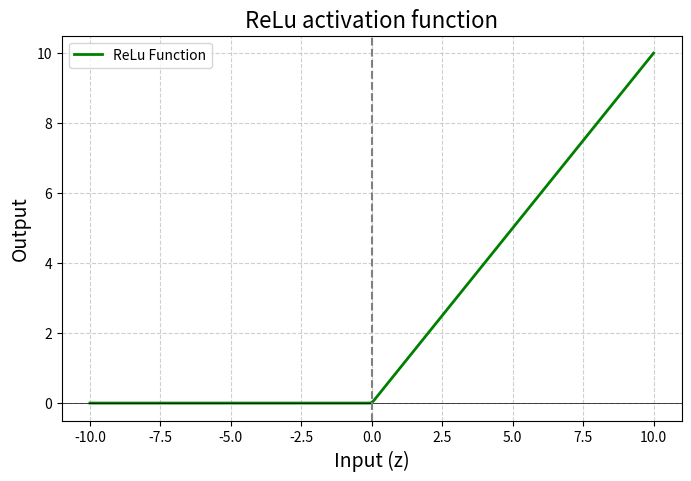

Source code (Python):
#A artificial neuron can store and process information
#The store value comes from the weights and features
#THe below code shows how the neuron must be calculating its z value and then applying the ReLU function
import numpy as np
import matplotlib.pyplot as plt



###################################################################################
#Defining features
###################################################################################

X=np.array([2.0,3.0,4.0])


###################################################################################
#Defining weights
###################################################################################

W=np.array([0.5,0.3,0.2])


bias=1.0

def relu(Z):
    a=max(0,Z)
    return a

###################################################################################
#Neuron forward pass- caluclating z and passing the value to the activation function
###################################################################################


def neuronWithReLu(X,W):
    list=[]
    counter=0
    for i in X:
        n=i*W[counter]
        counter=counter+1
        list.append(n)
    print("List: ",list)
    z=0
    for i in list:
        z=z+i
    z=z+bias
    activation=relu(z)

    return z,activation

z,actf=neuronWithReLu(X,W)

print("Features: ",X)
print("Weights: ",W)

print("Weighted sum calculations:",z)
print(f"Activation function ReLu applied on {z} :", actf)




###################################################################################
#Lets plot ReLu 
###################################################################################



def plot_relu():
    #Generate range of values for z
    z_values=np.linspace(-10,10,200)

    #Apply relu on all values
    relu_values=np.maximum(0,z_values)

    #Plotgraph
    plt.figure(figsize=(8,5))
    plt.plot(z_values,relu_values,label="ReLu Function",linewidth=2,color="green")

    #Axes lines
    plt.axhline(y=0,color="black",linewidth=0.5)
    plt.axvline(x=0,color="gray",linestyle="--")

    #Labels and title

    plt.title("ReLu activation function",fontsize=16)
    plt.xlabel("Input (z)",fontsize=14)
    plt.ylabel("Output",fontsize=14)

    #Grid and legend 

    plt.grid(True,linestyle="--",alpha=0.6)
    plt.legend()

    #Show graph
    plt.show()


print("Here is coming the ReLU graph for evenly spaced 200 values between -10 and 10")

plot_relu()
